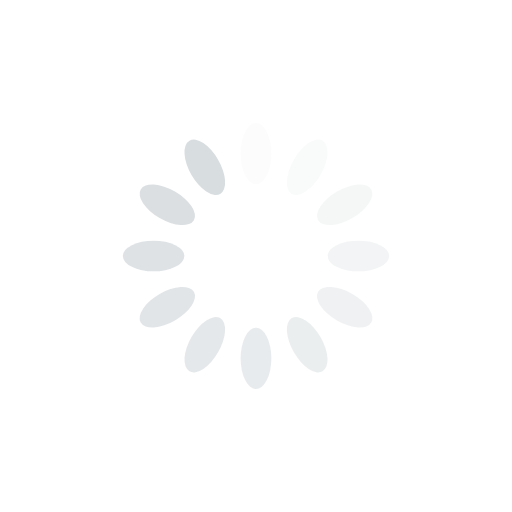
t = 0.00 s
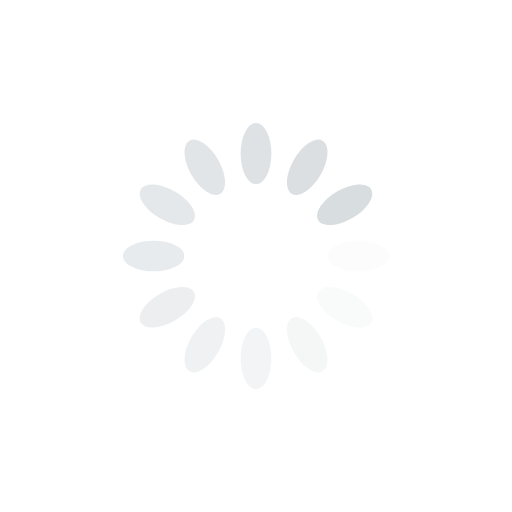
t = 0.27 s
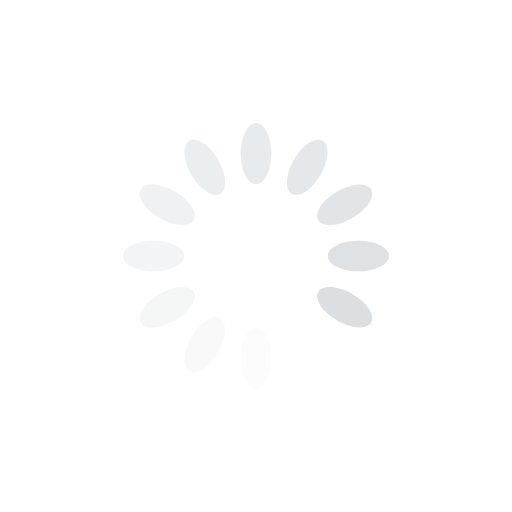
t = 0.54 s
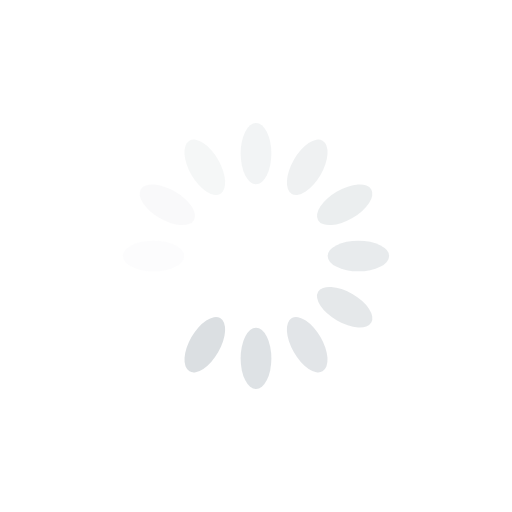
t = 0.82 s

The animated SVG that drew these frames (rendered in a browser with its animation timeline set to each time). Animation: 12 SMIL elements (animate=12); one cycle of 1.09 s, repeats indefinitely.

<svg xmlns="http://www.w3.org/2000/svg" viewBox="0 0 100 100" preserveAspectRatio="xMidYMid" width="200" height="200" style="shape-rendering: auto; display: block; background: rgb(255, 255, 255);" xmlns:xlink="http://www.w3.org/1999/xlink"><g><g transform="rotate(0 50 50)">
  <rect x="47" y="24" rx="3" ry="6" width="6" height="12" fill="#d8dde0">
    <animate attributeName="opacity" values="1;0" keyTimes="0;1" dur="1.0869565217391304s" begin="-0.9963768115942028s" repeatCount="indefinite"></animate>
  </rect>
</g><g transform="rotate(30 50 50)">
  <rect x="47" y="24" rx="3" ry="6" width="6" height="12" fill="#d8dde0">
    <animate attributeName="opacity" values="1;0" keyTimes="0;1" dur="1.0869565217391304s" begin="-0.9057971014492753s" repeatCount="indefinite"></animate>
  </rect>
</g><g transform="rotate(60 50 50)">
  <rect x="47" y="24" rx="3" ry="6" width="6" height="12" fill="#d8dde0">
    <animate attributeName="opacity" values="1;0" keyTimes="0;1" dur="1.0869565217391304s" begin="-0.8152173913043478s" repeatCount="indefinite"></animate>
  </rect>
</g><g transform="rotate(90 50 50)">
  <rect x="47" y="24" rx="3" ry="6" width="6" height="12" fill="#d8dde0">
    <animate attributeName="opacity" values="1;0" keyTimes="0;1" dur="1.0869565217391304s" begin="-0.7246376811594202s" repeatCount="indefinite"></animate>
  </rect>
</g><g transform="rotate(120 50 50)">
  <rect x="47" y="24" rx="3" ry="6" width="6" height="12" fill="#d8dde0">
    <animate attributeName="opacity" values="1;0" keyTimes="0;1" dur="1.0869565217391304s" begin="-0.6340579710144927s" repeatCount="indefinite"></animate>
  </rect>
</g><g transform="rotate(150 50 50)">
  <rect x="47" y="24" rx="3" ry="6" width="6" height="12" fill="#d8dde0">
    <animate attributeName="opacity" values="1;0" keyTimes="0;1" dur="1.0869565217391304s" begin="-0.5434782608695652s" repeatCount="indefinite"></animate>
  </rect>
</g><g transform="rotate(180 50 50)">
  <rect x="47" y="24" rx="3" ry="6" width="6" height="12" fill="#d8dde0">
    <animate attributeName="opacity" values="1;0" keyTimes="0;1" dur="1.0869565217391304s" begin="-0.45289855072463764s" repeatCount="indefinite"></animate>
  </rect>
</g><g transform="rotate(210 50 50)">
  <rect x="47" y="24" rx="3" ry="6" width="6" height="12" fill="#d8dde0">
    <animate attributeName="opacity" values="1;0" keyTimes="0;1" dur="1.0869565217391304s" begin="-0.3623188405797101s" repeatCount="indefinite"></animate>
  </rect>
</g><g transform="rotate(240 50 50)">
  <rect x="47" y="24" rx="3" ry="6" width="6" height="12" fill="#d8dde0">
    <animate attributeName="opacity" values="1;0" keyTimes="0;1" dur="1.0869565217391304s" begin="-0.2717391304347826s" repeatCount="indefinite"></animate>
  </rect>
</g><g transform="rotate(270 50 50)">
  <rect x="47" y="24" rx="3" ry="6" width="6" height="12" fill="#d8dde0">
    <animate attributeName="opacity" values="1;0" keyTimes="0;1" dur="1.0869565217391304s" begin="-0.18115942028985504s" repeatCount="indefinite"></animate>
  </rect>
</g><g transform="rotate(300 50 50)">
  <rect x="47" y="24" rx="3" ry="6" width="6" height="12" fill="#d8dde0">
    <animate attributeName="opacity" values="1;0" keyTimes="0;1" dur="1.0869565217391304s" begin="-0.09057971014492752s" repeatCount="indefinite"></animate>
  </rect>
</g><g transform="rotate(330 50 50)">
  <rect x="47" y="24" rx="3" ry="6" width="6" height="12" fill="#d8dde0">
    <animate attributeName="opacity" values="1;0" keyTimes="0;1" dur="1.0869565217391304s" begin="0s" repeatCount="indefinite"></animate>
  </rect>
</g><g></g></g><!-- [ldio] generated by https://loading.io --></svg>
